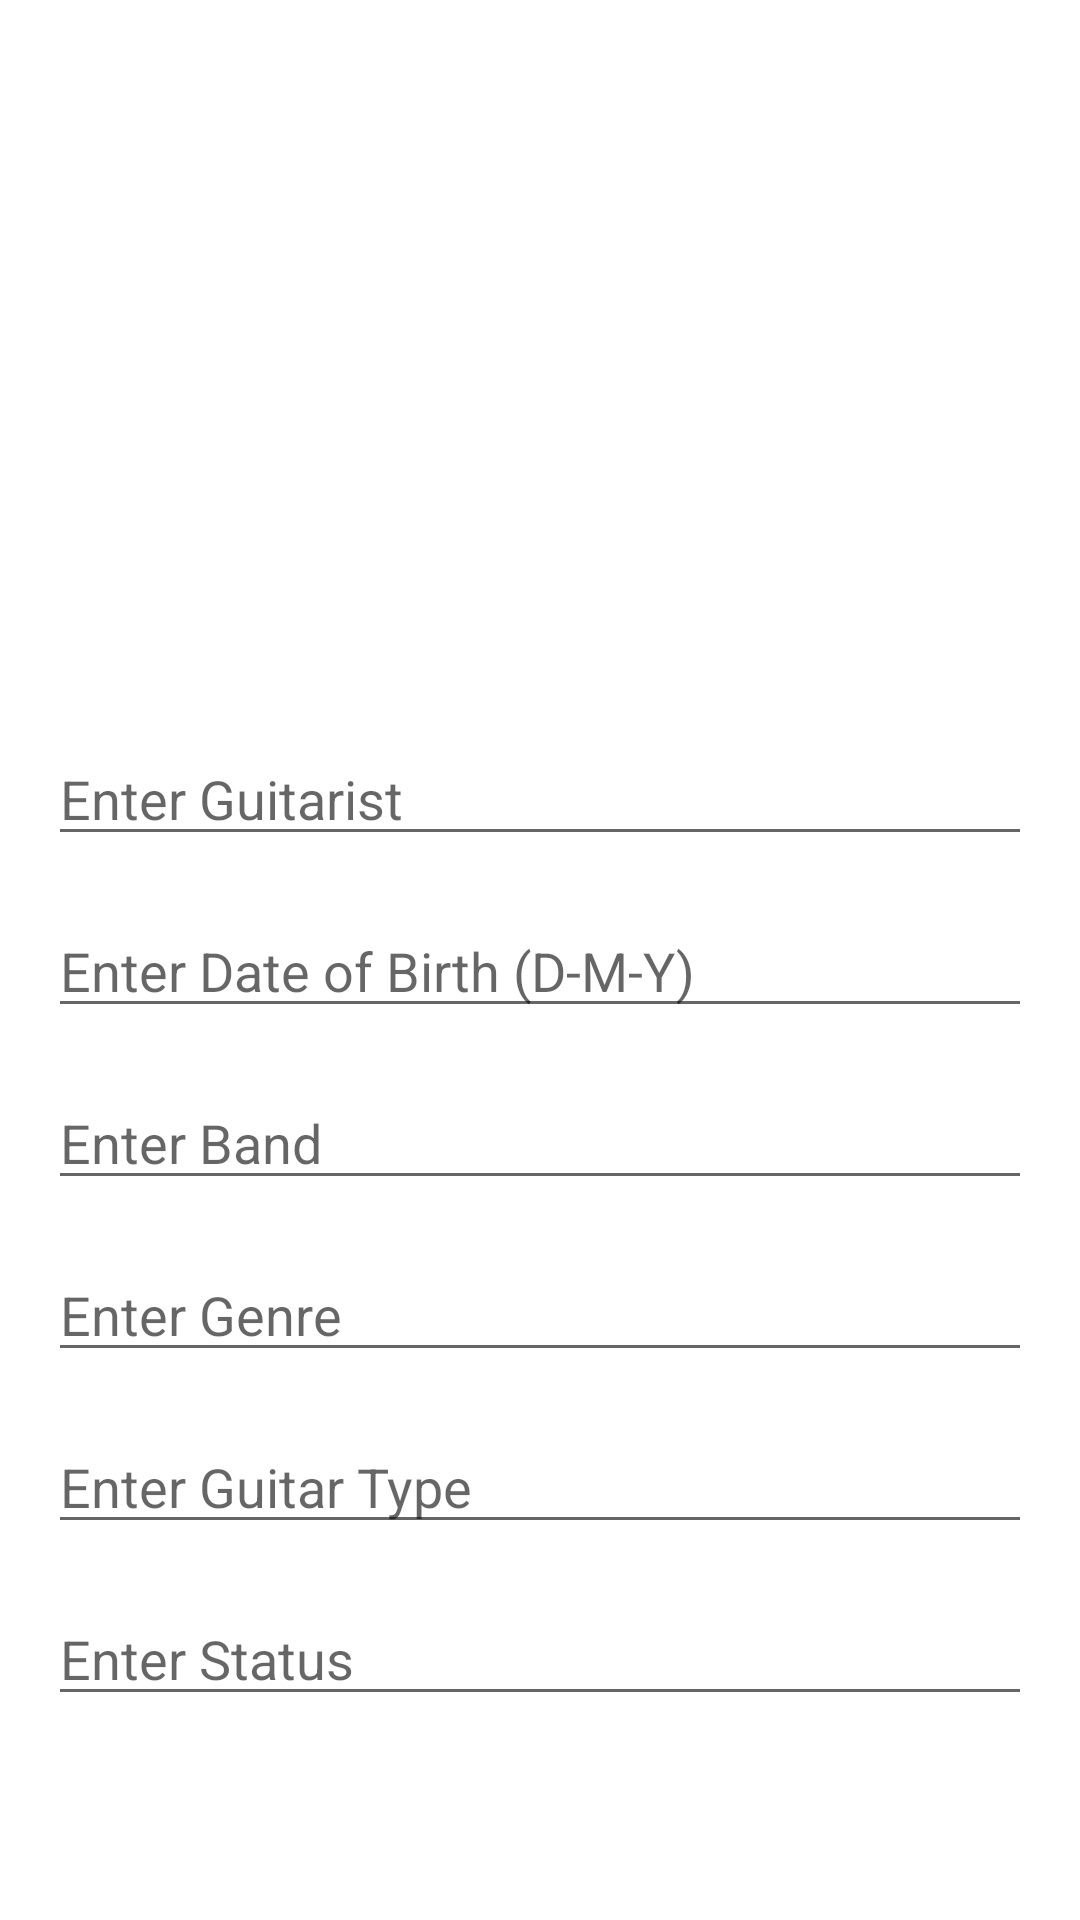

Here is an Android app screen rendered from its layout file. Give the layout XML and the strings, colors and styles it references.
<!-- AndroidManifest.xml: application theme Theme.GuitaristsStats -->
<!-- res/layout/editor_fragment.xml -->
<?xml version="1.0" encoding="utf-8"?>
<ScrollView
    xmlns:android="http://schemas.android.com/apk/res/android"
    xmlns:app="http://schemas.android.com/apk/res-auto"
    xmlns:tools="http://schemas.android.com/tools"
    android:layout_width="match_parent"
    android:layout_height="match_parent"
    tools:context=".EditorFragment">

<androidx.constraintlayout.widget.ConstraintLayout
    android:layout_width="match_parent"
    android:layout_height="match_parent">


    <EditText
        android:id="@+id/edit_name"
        android:layout_width="match_parent"
        android:layout_height="wrap_content"
        android:layout_margin="16dp"
        android:layout_marginTop="16dp"
        android:hint="@string/enter_guitarist"
        android:inputType="textCapSentences|textMultiLine"

        android:textAppearance="@style/TextAppearance.AppCompat.Medium"
        app:layout_constraintEnd_toEndOf="parent"
        app:layout_constraintStart_toStartOf="parent"
        app:layout_constraintTop_toBottomOf="@+id/guitaristImage"
        tools:ignore="Autofill"
        tools:text="name" />

    <EditText
        android:id="@+id/edit_dob"
        android:layout_width="match_parent"
        android:layout_height="wrap_content"
        android:layout_margin="16dp"
        android:layout_marginStart="4dp"
        android:layout_marginLeft="4dp"
        android:layout_marginTop="76dp"
        android:hint="@string/enter_date_of_birth_d_m_y"
        android:inputType="textCapSentences|textMultiLine"
        android:textAppearance="@style/TextAppearance.AppCompat.Medium"
        app:layout_constraintStart_toStartOf="parent"
        app:layout_constraintTop_toBottomOf="@+id/edit_name"
        tools:ignore="Autofill"
        tools:text="date of birth (D-M-Y)" />

    <EditText
        android:id="@+id/edit_band"
        android:layout_width="match_parent"
        android:layout_height="wrap_content"
        android:layout_margin="16dp"
        android:layout_marginStart="16dp"
        android:layout_marginLeft="16dp"
        android:layout_marginTop="64dp"
        android:hint="@string/enter_band"
        android:inputType="textCapSentences|textMultiLine"
        android:textAppearance="@style/TextAppearance.AppCompat.Medium"
        app:layout_constraintStart_toStartOf="parent"
        app:layout_constraintTop_toBottomOf="@+id/edit_dob"
        tools:ignore="Autofill"
        tools:text="band" />

    <EditText
        android:id="@+id/edit_genre"
        android:layout_width="match_parent"
        android:layout_height="wrap_content"
        android:layout_margin="16dp"
        android:layout_marginStart="40dp"
        android:layout_marginLeft="40dp"
        android:layout_marginTop="212dp"
        android:hint="@string/enter_genre"
        android:inputType="textCapSentences|textMultiLine"
        android:textAppearance="@style/TextAppearance.AppCompat.Medium"
        app:layout_constraintStart_toStartOf="parent"
        app:layout_constraintTop_toBottomOf="@+id/edit_band"
        tools:ignore="Autofill"
        tools:text="genre" />

    <EditText
        android:id="@+id/edit_guitarType"
        android:layout_width="match_parent"
        android:layout_height="wrap_content"
        android:layout_margin="16dp"
        android:layout_marginStart="16dp"
        android:layout_marginLeft="16dp"
        android:hint="@string/enter_guitar_type"
        android:inputType="textCapSentences|textMultiLine"
        android:textAppearance="@style/TextAppearance.AppCompat.Medium"
        app:layout_constraintStart_toStartOf="parent"
        app:layout_constraintTop_toBottomOf="@+id/edit_genre"
        tools:ignore="Autofill"
        tools:text="guitar type" />

    <EditText
        android:id="@+id/edit_status"
        android:layout_width="match_parent"
        android:layout_height="wrap_content"
        android:layout_margin="16dp"
        android:layout_marginStart="16dp"
        android:layout_marginLeft="16dp"
        android:hint="@string/enter_status"
        android:inputType="textCapSentences|textMultiLine"
        android:textAppearance="@style/TextAppearance.AppCompat.Medium"
        app:layout_constraintBottom_toBottomOf="parent"
        app:layout_constraintStart_toStartOf="parent"
        app:layout_constraintTop_toBottomOf="@+id/edit_guitarType"
        app:layout_constraintVertical_bias="0.0"
        tools:ignore="Autofill"
        tools:text="status" />


    <ImageView
        android:id="@+id/guitaristImage"
        android:layout_width="190dp"
        android:layout_height="192dp"
        android:layout_marginTop="36dp"
        android:src="@drawable/guitarist01"
        app:layout_constraintEnd_toEndOf="parent"
        app:layout_constraintHorizontal_bias="0.497"
        app:layout_constraintStart_toStartOf="parent"
        app:layout_constraintTop_toTopOf="parent"
        tools:src="@tools:sample/avatars" />

    






























</androidx.constraintlayout.widget.ConstraintLayout>
</ScrollView>


<!-- resources referenced by this layout -->
<resources>
  <string name="enter_band">Enter Band</string>
  <string name="enter_date_of_birth_d_m_y">Enter Date of Birth (D-M-Y)</string>
  <string name="enter_genre">Enter Genre</string>
  <string name="enter_guitar_type">Enter Guitar Type</string>
  <string name="enter_guitarist">Enter Guitarist</string>
  <string name="enter_status">Enter Status</string>
  <style name="Theme.GuitaristsStats" parent="Theme.MaterialComponents.DayNight.DarkActionBar">
          
          <item name="colorPrimary">@color/purple_500</item>
          <item name="colorPrimaryVariant">@color/purple_700</item>
          <item name="colorOnPrimary">@color/white</item>
          
          <item name="colorSecondary">@color/teal_200</item>
          <item name="colorSecondaryVariant">@color/teal_700</item>
          <item name="colorOnSecondary">@color/black</item>
          
          <item name="android:statusBarColor" tools:targetApi="l">?attr/colorPrimaryVariant</item>
          
      </style>
  <!-- not gathered from this repository: default colours our renderer supplied (Android Studio template values) -->
  <color name="purple_500">#FF6200EE</color>
  <color name="purple_700">#FF3700B3</color>
  <color name="teal_200">#FF03DAC5</color>
  <color name="teal_700">#FF018786</color>
  <color name="black">#FF000000</color>
  <color name="white">#FFFFFFFF</color>
</resources>
